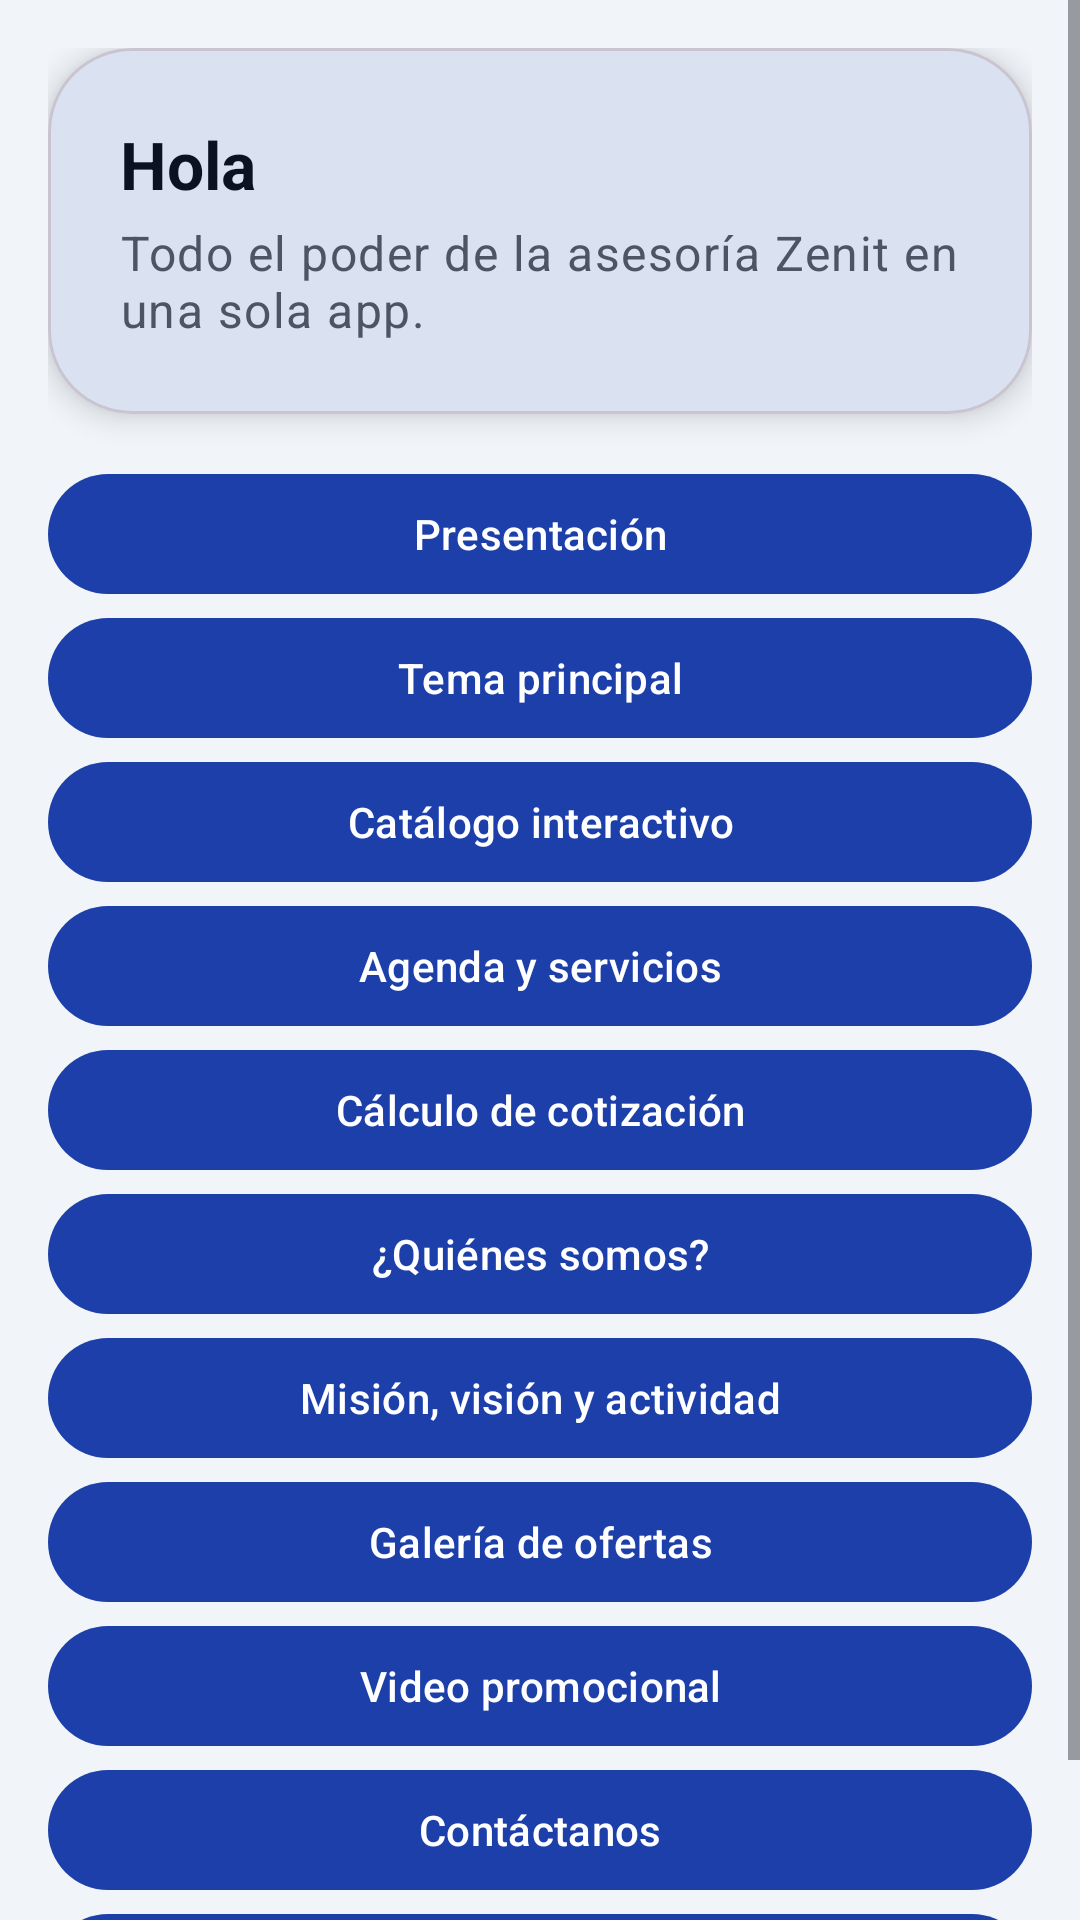

Reconstruct the res/layout file that produces this screen, plus the resources it refers to.
<!-- AndroidManifest.xml: application theme Theme.Aplicacion_moviles3C -->
<!-- res/layout/activity_menu.xml -->
<?xml version="1.0" encoding="utf-8"?>
<ScrollView xmlns:android="http://schemas.android.com/apk/res/android"
    xmlns:app="http://schemas.android.com/apk/res-auto"
    xmlns:tools="http://schemas.android.com/tools"
    android:layout_width="match_parent"
    android:layout_height="match_parent"
    android:background="@color/zenit_silver"
    tools:context=".MenuActivity">

    <LinearLayout
        android:layout_width="match_parent"
        android:layout_height="wrap_content"
        android:orientation="vertical"
        android:padding="16dp">

        <com.google.android.material.card.MaterialCardView
            android:layout_width="match_parent"
            android:layout_height="wrap_content"
            app:cardCornerRadius="28dp"
            app:cardElevation="6dp">

            <LinearLayout
                android:layout_width="match_parent"
                android:layout_height="wrap_content"
                android:orientation="vertical"
                android:padding="24dp">

                <TextView
                    android:id="@+id/textViewGreeting"
                    android:layout_width="match_parent"
                    android:layout_height="wrap_content"
                    android:text="@string/menu_bienvenida_generica"
                    android:textAppearance="@style/TextAppearance.Material3.TitleLarge"
                    android:textColor="@color/zenit_text_primary"
                    android:textStyle="bold"
                    tools:text="Hola, Dirección Zenit" />

                <TextView
                    android:layout_width="match_parent"
                    android:layout_height="wrap_content"
                    android:layout_marginTop="4dp"
                    android:text="@string/menu_slogan"
                    android:textAppearance="@style/TextAppearance.Material3.BodyLarge"
                    android:textColor="@color/zenit_text_secondary" />
            </LinearLayout>
        </com.google.android.material.card.MaterialCardView>

        <LinearLayout
            android:layout_width="match_parent"
            android:layout_height="wrap_content"
            android:layout_marginTop="16dp"
            android:orientation="vertical">

            <com.google.android.material.button.MaterialButton
                android:id="@+id/buttonPresentacion"
                android:layout_width="match_parent"
                android:layout_height="wrap_content"
                android:text="@string/menu_presentacion" />

            <com.google.android.material.button.MaterialButton
                android:id="@+id/buttonTemaPrincipal"
                android:layout_width="match_parent"
                android:layout_height="wrap_content"
                android:text="@string/menu_tema_principal" />

            <com.google.android.material.button.MaterialButton
                android:id="@+id/buttonCatalogo"
                android:layout_width="match_parent"
                android:layout_height="wrap_content"
                android:text="@string/menu_catalogo" />

            <com.google.android.material.button.MaterialButton
                android:id="@+id/buttonAgendar"
                android:layout_width="match_parent"
                android:layout_height="wrap_content"
                android:text="@string/menu_agenda" />

            <com.google.android.material.button.MaterialButton
                android:id="@+id/buttonCotizacion"
                android:layout_width="match_parent"
                android:layout_height="wrap_content"
                android:text="@string/menu_cotizacion" />

            <com.google.android.material.button.MaterialButton
                android:id="@+id/buttonQuienesSomos"
                android:layout_width="match_parent"
                android:layout_height="wrap_content"
                android:text="@string/menu_quienes" />

            <com.google.android.material.button.MaterialButton
                android:id="@+id/buttonMisionVision"
                android:layout_width="match_parent"
                android:layout_height="wrap_content"
                android:text="@string/menu_mision" />

            <com.google.android.material.button.MaterialButton
                android:id="@+id/buttonGaleria"
                android:layout_width="match_parent"
                android:layout_height="wrap_content"
                android:text="@string/menu_galeria" />

            <com.google.android.material.button.MaterialButton
                android:id="@+id/buttonVideo"
                android:layout_width="match_parent"
                android:layout_height="wrap_content"
                android:text="@string/menu_video" />

            <com.google.android.material.button.MaterialButton
                android:id="@+id/buttonContactanos"
                android:layout_width="match_parent"
                android:layout_height="wrap_content"
                android:text="@string/menu_contacto" />

            <com.google.android.material.button.MaterialButton
                android:id="@+id/buttonRedes"
                android:layout_width="match_parent"
                android:layout_height="wrap_content"
                android:text="@string/menu_redes" />
        </LinearLayout>
    </LinearLayout>
</ScrollView>
<!-- resources referenced by this layout -->
<resources>
  <color name="zenit_silver">#F1F5F9</color>
  <color name="zenit_text_primary">#0B1220</color>
  <color name="zenit_text_secondary">#4B5563</color>
  <string name="menu_agenda">Agenda y servicios</string>
  <string name="menu_bienvenida_generica">Hola</string>
  <string name="menu_catalogo">Catálogo interactivo</string>
  <string name="menu_contacto">Contáctanos</string>
  <string name="menu_cotizacion">Cálculo de cotización</string>
  <string name="menu_galeria">Galería de ofertas</string>
  <string name="menu_mision">Misión, visión y actividad</string>
  <string name="menu_presentacion">Presentación</string>
  <string name="menu_quienes">¿Quiénes somos?</string>
  <string name="menu_redes">Redes sociales</string>
  <string name="menu_slogan">Todo el poder de la asesoría Zenit en una sola app.</string>
  <string name="menu_tema_principal">Tema principal</string>
  <string name="menu_video">Video promocional</string>
  <style name="Theme.Aplicacion_moviles3C" parent="Base.Theme.Aplicacion_moviles3C" />
  <style name="Base.Theme.Aplicacion_moviles3C" parent="Theme.Material3.DayNight.NoActionBar">
          <item name="colorPrimary">@color/zenit_blue</item>
          <item name="colorPrimaryContainer">@color/zenit_navy</item>
          <item name="colorSecondary">@color/zenit_cyan</item>
          <item name="colorSurface">@color/zenit_silver</item>
          <item name="android:statusBarColor">@color/zenit_navy</item>
          <item name="android:navigationBarColor">@color/zenit_navy</item>
      </style>
  <color name="zenit_blue">#1C3FAA</color>
  <color name="zenit_navy">#0F172A</color>
  <color name="zenit_cyan">#38BDF8</color>
</resources>
